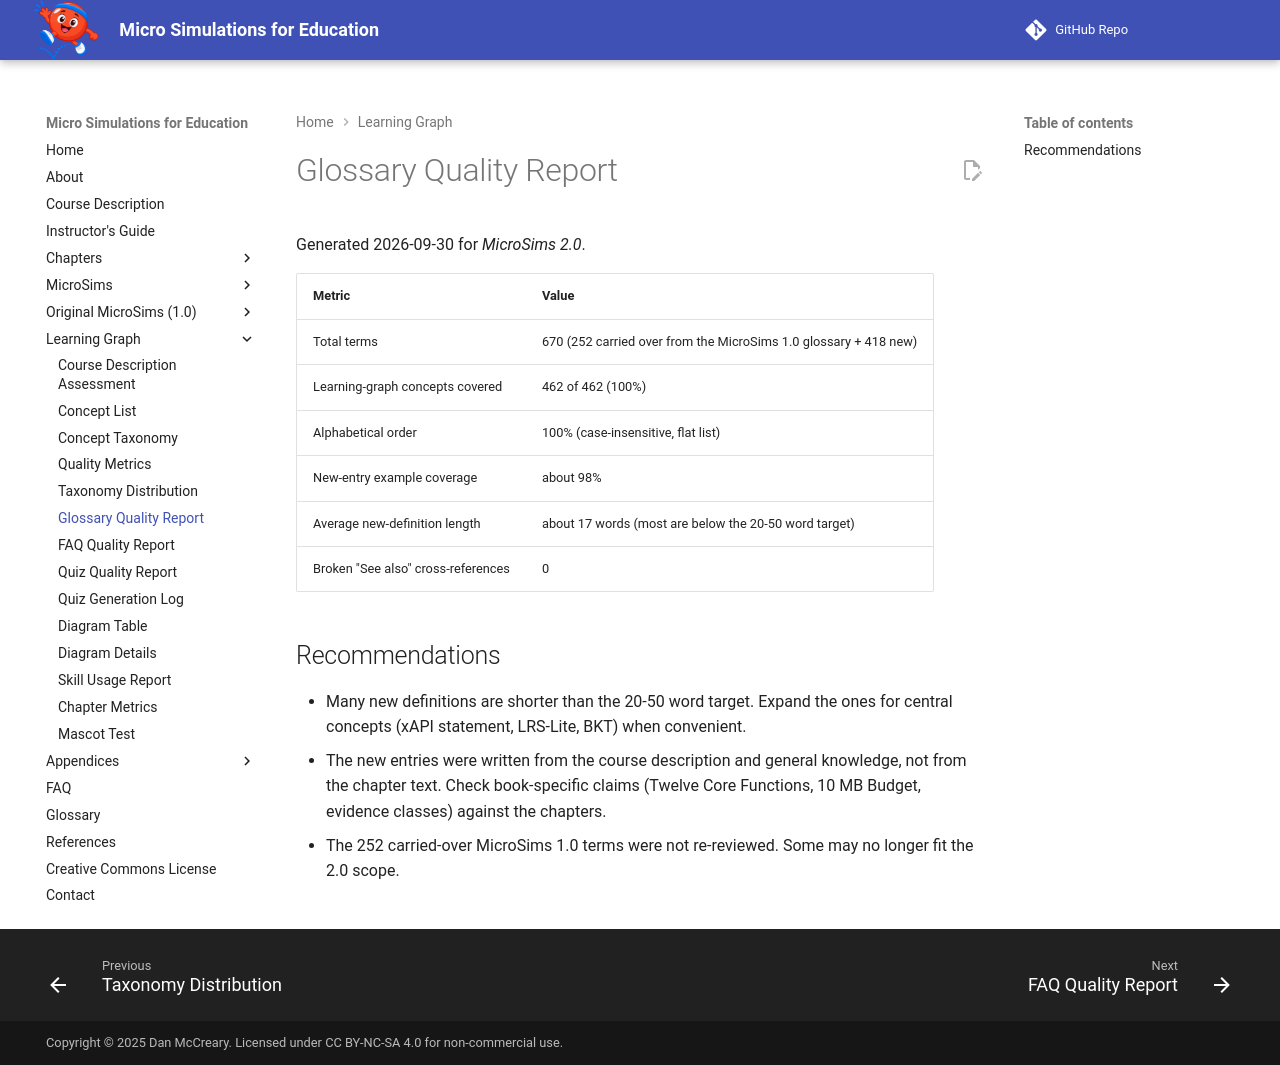

repository: dmccreary/microsims · page: learning-graph/glossary-quality-report/index.html · generator: mkdocs

# Glossary Quality Report

Generated 2026-09-30 for *MicroSims 2.0*.

| Metric | Value |
|--------|-------|
| Total terms | 670 (252 carried over from the MicroSims 1.0 glossary + 418 new) |
| Learning-graph concepts covered | 462 of 462 (100%) |
| Alphabetical order | 100% (case-insensitive, flat list) |
| New-entry example coverage | about 98% |
| Average new-definition length | about 17 words (most are below the 20-50 word target) |
| Broken "See also" cross-references | 0 |

## Recommendations

- Many new definitions are shorter than the 20-50 word target. Expand the ones for central concepts (xAPI statement, LRS-Lite, BKT) when convenient.
- The new entries were written from the course description and general knowledge, not from the chapter text. Check book-specific claims (Twelve Core Functions, 10 MB Budget, evidence classes) against the chapters.
- The 252 carried-over MicroSims 1.0 terms were not re-reviewed. Some may no longer fit the 2.0 scope.
